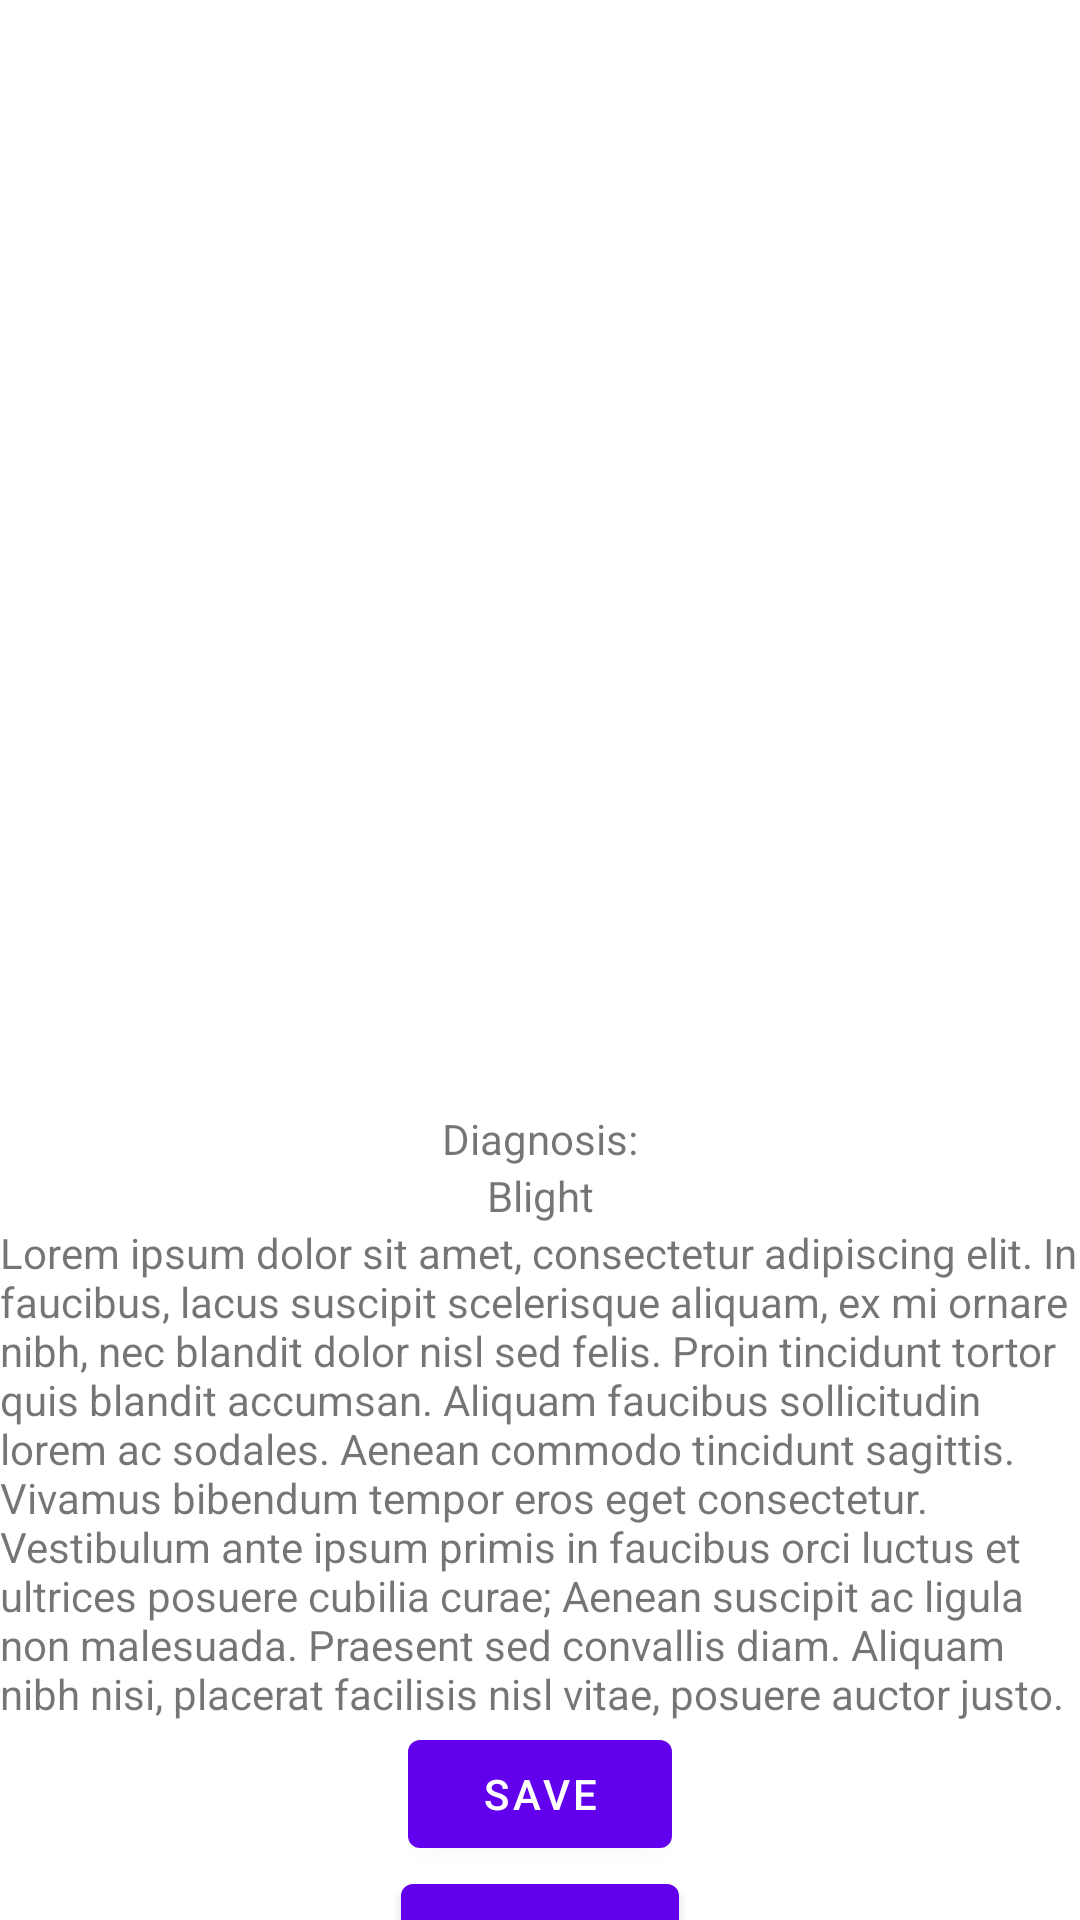

Produce the Android XML layout that renders to this screen, including the resource entries it uses.
<!-- AndroidManifest.xml: application theme Theme.License -->
<!-- res/layout/fragment_diagnosis.xml -->
<?xml version="1.0" encoding="utf-8"?>
<androidx.constraintlayout.widget.ConstraintLayout xmlns:android="http://schemas.android.com/apk/res/android"
    xmlns:app="http://schemas.android.com/apk/res-auto"
    xmlns:tools="http://schemas.android.com/tools"
    android:layout_width="match_parent"
    android:layout_height="match_parent"
    tools:context=".fragments.diagnosis.DiagnosisFragment">

    <ImageView
        android:id="@+id/diagnosis_image"
        android:layout_width="match_parent"
        android:layout_height="400dp"
        android:src="@mipmap/ic_launcher"
        app:layout_constraintBottom_toBottomOf="parent"
        app:layout_constraintBottom_toTopOf="@id/diagnosis_label"
        app:layout_constraintEnd_toEndOf="parent"
        app:layout_constraintStart_toStartOf="parent"
        app:layout_constraintTop_toTopOf="parent" />

    <TextView
        android:id="@+id/diagnosis_label"
        android:layout_width="wrap_content"
        android:layout_height="wrap_content"
        android:text="Diagnosis:"
        app:layout_constraintBottom_toTopOf="@id/diagnosis_disease"
        app:layout_constraintEnd_toEndOf="parent"
        app:layout_constraintStart_toStartOf="parent"
        app:layout_constraintTop_toBottomOf="@+id/diagnosis_image"/>

    <TextView
        android:id="@+id/diagnosis_disease"
        android:layout_width="wrap_content"
        android:layout_height="wrap_content"
        android:text="Blight"
        app:layout_constraintBottom_toTopOf="@id/diagnosis_description"
        app:layout_constraintEnd_toEndOf="parent"
        app:layout_constraintStart_toStartOf="parent"
        app:layout_constraintTop_toBottomOf="@+id/diagnosis_label" />

    <TextView
        android:id="@+id/diagnosis_description"
        android:layout_width="wrap_content"
        android:layout_height="wrap_content"
        android:text="Lorem ipsum dolor sit amet, consectetur adipiscing elit. In faucibus, lacus suscipit scelerisque aliquam, ex mi ornare nibh, nec blandit dolor nisl sed felis. Proin tincidunt tortor quis blandit accumsan. Aliquam faucibus sollicitudin lorem ac sodales. Aenean commodo tincidunt sagittis. Vivamus bibendum tempor eros eget consectetur. Vestibulum ante ipsum primis in faucibus orci luctus et ultrices posuere cubilia curae; Aenean suscipit ac ligula non malesuada. Praesent sed convallis diam. Aliquam nibh nisi, placerat facilisis nisl vitae, posuere auctor justo. "

        app:layout_constraintBottom_toTopOf="@id/button_add_report_result"
        app:layout_constraintEnd_toEndOf="parent"
        app:layout_constraintStart_toStartOf="parent"
        app:layout_constraintTop_toBottomOf="@+id/diagnosis_disease" />

    <Button
        android:id="@+id/button_add_report_result"
        android:layout_width="wrap_content"
        android:layout_height="wrap_content"
        android:text="Save"
        app:layout_constraintTop_toBottomOf="@+id/diagnosis_description"
        app:layout_constraintEnd_toEndOf="parent"
        app:layout_constraintStart_toStartOf="parent"
        app:layout_constraintBottom_toTopOf="@id/button_cancel"
        tools:layout_editor_absoluteX="141dp" />

    <Button
        android:id="@+id/button_cancel"
        android:layout_width="wrap_content"
        android:layout_height="wrap_content"
        android:text="Cancel"
        app:layout_constraintBottom_toBottomOf="parent"
        app:layout_constraintEnd_toEndOf="parent"
        app:layout_constraintStart_toStartOf="parent"
        app:layout_constraintTop_toBottomOf="@+id/button_add_report_result" />


</androidx.constraintlayout.widget.ConstraintLayout>
<!-- resources referenced by this layout -->
<resources>
  <style name="Theme.License" parent="Theme.MaterialComponents.DayNight.DarkActionBar">
          
          <item name="colorPrimary">@color/purple_500</item>
          <item name="colorPrimaryVariant">@color/purple_700</item>
          <item name="colorOnPrimary">@color/white</item>
          
          <item name="colorSecondary">@color/teal_200</item>
          <item name="colorSecondaryVariant">@color/teal_700</item>
          <item name="colorOnSecondary">@color/black</item>
          
          <item name="android:statusBarColor" tools:targetApi="l">?attr/colorPrimaryVariant</item>
          
      </style>
  <!-- not gathered from this repository: default colours our renderer supplied (Android Studio template values) -->
  <color name="purple_500">#FF6200EE</color>
  <color name="purple_700">#FF3700B3</color>
  <color name="teal_200">#FF03DAC5</color>
  <color name="teal_700">#FF018786</color>
  <color name="black">#FF000000</color>
  <color name="white">#FFFFFFFF</color>
</resources>
